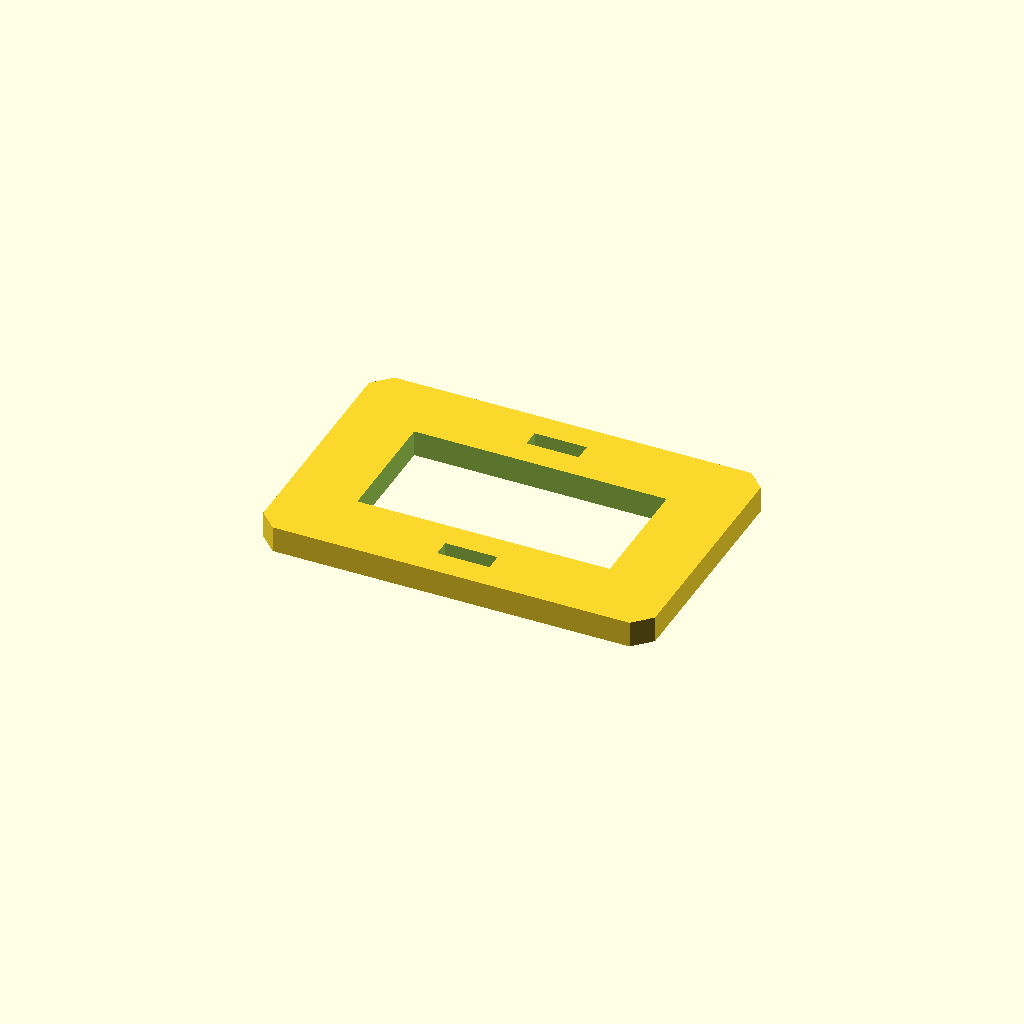
Cell 1: the model at its default parameters.
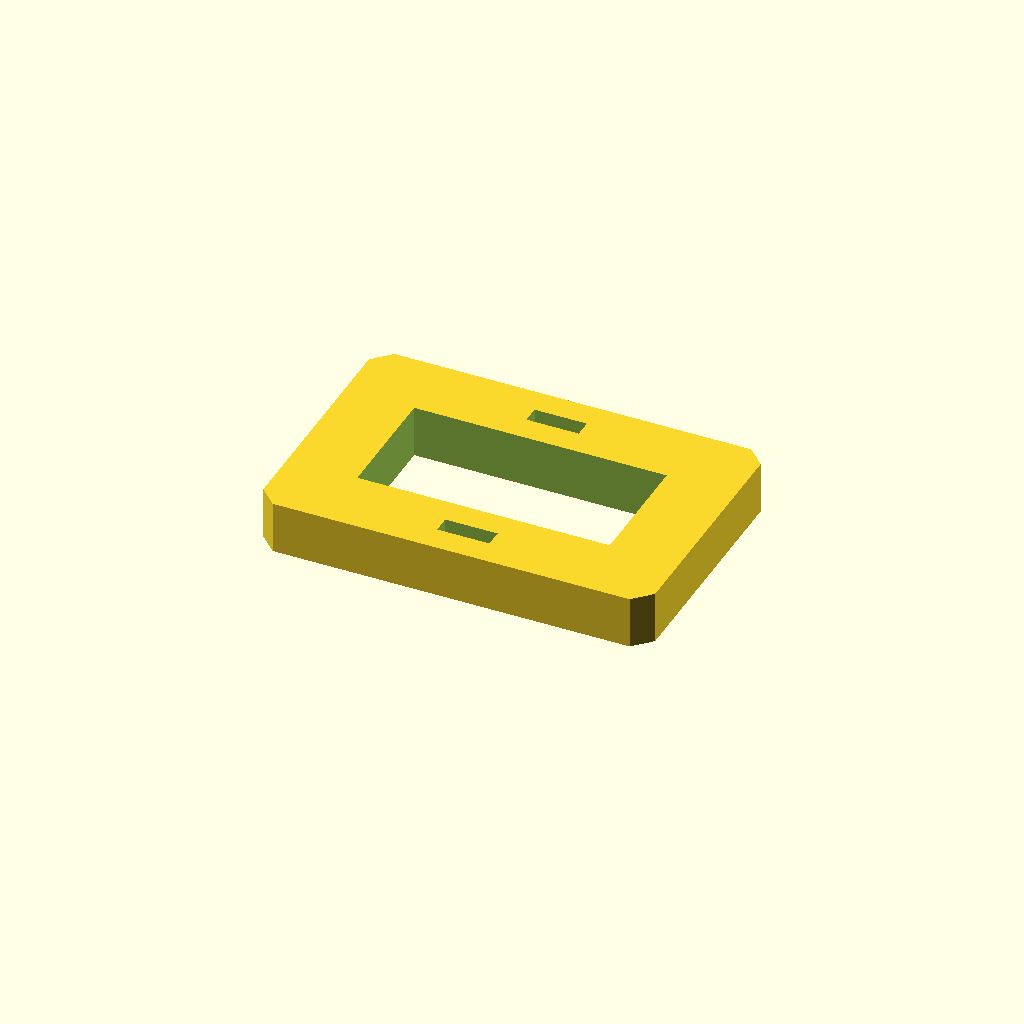
Cell 2: plate_t = 12 (everything else at default).
All cells are drawn from one camera (rotation 55°, 0°, 25°, orthographic, colour scheme Cornfield), so only the parameter changes between them.
The OpenSCAD source (optional_data/data/sketch3/frameplates/part_0217.scad):
$fn = 32;

// ----------------------------------------------------------------------
// Frame plate: 90 x 60 frame, 16 mm rails
// ----------------------------------------------------------------------

// --- parameters (mm) ---
plate_l = 90;             // plate length, X
plate_w = 60;             // plate width, Y
plate_t = 6;              // plate thickness, Z (extrusion height)
corner_c = 4;             // corner chamfer
frame_bar = 16;           // frame rail width
slot_l = 12;              // adjustment slot length
slot_w = 4;               // adjustment slot width

win_l = plate_l - 2 * frame_bar;  // window length
win_w = plate_w - 2 * frame_bar;  // window width

profile = [[4, 0], [86, 0], [90, 4], [90, 56], [86, 60], [4, 60], [0, 56], [0, 4]];  // primary outline, 8 points, counter clockwise
void_1 = [[16, 16], [74, 16], [74, 44], [16, 44]];  // the window, 4 points
void_2 = [[39, 6], [51, 6], [51, 10], [39, 10]];  // adjustment slot, 4 points
void_3 = [[39, 50], [51, 50], [51, 54], [39, 54]];  // adjustment slot, 4 points

// --- the one profile operation ---
difference() {
  linear_extrude(height = plate_t) polygon(points = profile);
  translate([0, 0, -1])
    linear_extrude(height = plate_t + 2) polygon(points = void_1);
  translate([0, 0, -1])
    linear_extrude(height = plate_t + 2) polygon(points = void_2);
  translate([0, 0, -1])
    linear_extrude(height = plate_t + 2) polygon(points = void_3);
}
Customizer parameters (derived from the source; name, type, default, range or options):
plate_l: number, default 90
plate_w: number, default 60
plate_t: number, default 6
corner_c: number, default 4
frame_bar: number, default 16
slot_l: number, default 12
slot_w: number, default 4
